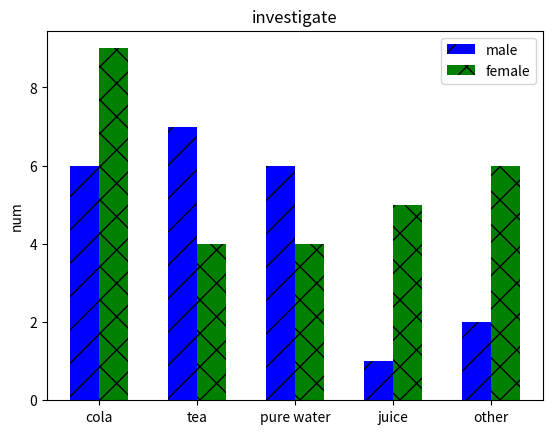

The matplotlib source for this figure:
import matplotlib.pyplot as plt
import numpy as np

# # 这两行代码解决 plt 中文显示的问题
# plt.rcParams['font.sans-serif'] = ['SimHei']
# plt.rcParams['axes.unicode_minus'] = False

# 输入统计数据
waters = ('cola', 'tea', 'pure water', 'juice', 'other')
buy_number_male = [6, 7, 6, 1, 2]
buy_number_female = [9, 4, 4, 5, 6]

bar_width = 0.3 # 条形宽度
index_male = np.arange(len(waters)) # 男生条形图的横坐标
index_female = index_male + bar_width # 女生条形图的横坐标

# 使用两次 bar 函数画出两组条形图
plt.bar(index_male, height=buy_number_male, width=bar_width, color='b', label='male',hatch = '/')
plt.bar(index_female, height=buy_number_female, width=bar_width, color='g', label='female',hatch = 'x')
#设置label的作用，在后面直接调用legend，就可以添加图例
#hatch是设置图的样式

plt.legend() # 显示图例
plt.xticks(index_male + bar_width/2, waters) # 让横坐标轴刻度显示 waters 里的饮用水， index_male + bar_width/2 为横坐标轴刻度的位置
plt.ylabel('num') # 纵坐标轴标题
plt.title('investigate') # 图形标题

plt.show()